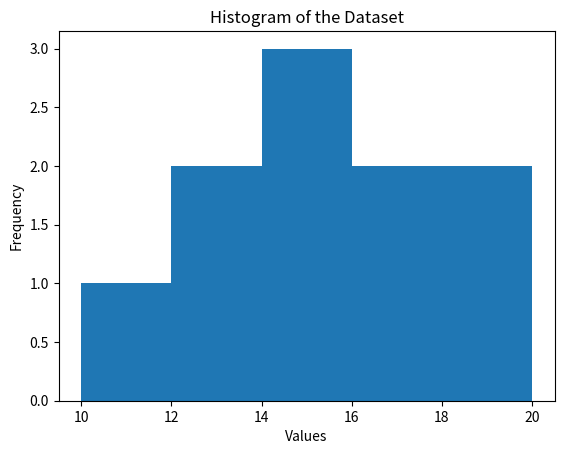

Reproduce this figure in Python.
# -*- coding: utf-8 -*-
"""100005915_ Week: 1 (Pre-course / Diagnostic).ipynb

Automatically generated by Colab.

Original file is located at
    https://colab.research.google.com/drive/1lLZ4GPYiWUiCmaPclwRbJE3ECtPZq-ij

DATASET
"""

data = [12, 15, 14, 10, 18, 20, 17, 16, 14, 13]

"""TASK 1 – BASIC PYTHON (NO LIBRARIES)"""

#print
print("Dataset:", data)

#min
min_value = data[0]
for x in data:
    if x < min_value:
        min_value = x

#max
max_value = data[0]
for x in data:
    if x > max_value:
        max_value = x

# Mean
total = 0
for x in data:
    total += x
mean_value = total / len(data)

print("Minimum:", min_value)
print("Maximum:", max_value)
print("Mean:", mean_value)

#sorting
sorted_data = sorted(data)
print("Sorted Data:", sorted_data)

#mediann
n = len(sorted_data)
if n % 2 == 0:
    median_value = (sorted_data[n//2 - 1] + sorted_data[n//2]) / 2
else:
    median_value = sorted_data[n//2]

print("Median:", median_value)

#high frequency
frequency = {}
for x in data:
    frequency[x] = frequency.get(x, 0) + 1

max_freq = max(frequency.values())
most_frequent = [key for key, value in frequency.items() if value == max_freq]

print("Most frequent value(s):", most_frequent)

"""TASK 2 – USING PYTHON PACKAGES



"""

import statistics

mean_lib = statistics.mean(data)
median_lib = statistics.median(data)
std_dev_lib = statistics.stdev(data)

print("Mean:", mean_lib)
print("Median:", median_lib)
print("Standard Deviation:", std_dev_lib)

"""TASK 3 – SIMPLE VISUALIZATION"""

import matplotlib.pyplot as plt

plt.hist(data, bins=5)
plt.title("Histogram of the Dataset")
plt.xlabel("Values")
plt.ylabel("Frequency")
plt.show()

"""TASK 4 – SHORT INTERPRETATION


This dataset appears to represent a small collection of numerical measurements such as test scores or observations.

The spread is moderate, with values ranging from 10 to 20, indicating no extreme outliers.

The value 14 seems most typical, as it occurs most frequently and is close to both the mean and median.

TASK 5 – SMALL FUNCTION
"""

def describe_data(data):
    sorted_data = sorted(data)

    minimum = min(data)
    maximum = max(data)
    mean = sum(data) / len(data)

    n = len(sorted_data)
    if n % 2 == 0:
        median = (sorted_data[n//2 - 1] + sorted_data[n//2]) / 2
    else:
        median = sorted_data[n//2]

    return minimum, maximum, mean, median

# Call the function
result = describe_data(data)
print("Description (min, max, mean, median):", result)